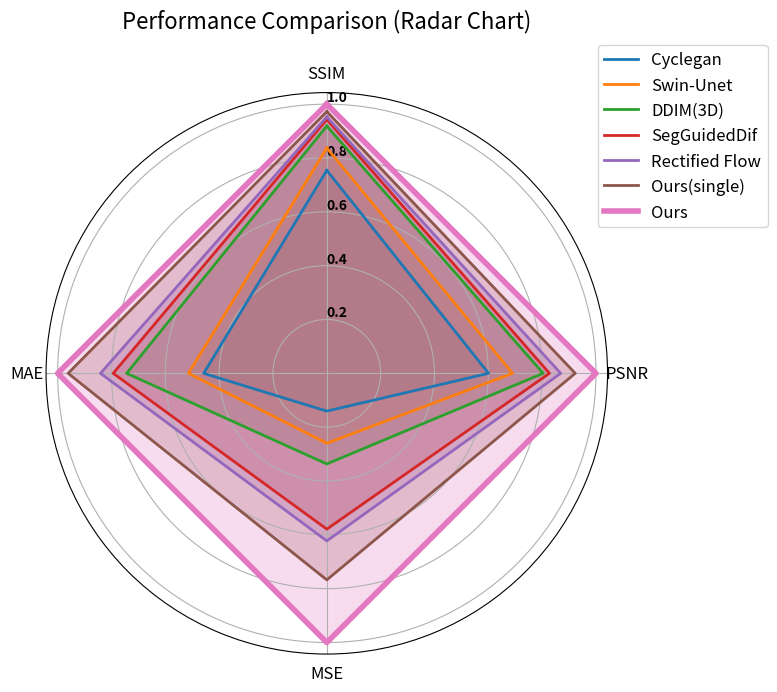

The script that saved this image: (Note: this script raises an exception after producing the figure.)
# Original=3002 /home/ssddata/liutuo/.ipython/profile_default/history.sqlite
# session=129; input_line=37; source_sha256=aa546d81678ce4b38ed6deac7a4553c1308b352bc37654c0840cecdc7c591fce

import numpy as np
import matplotlib.pyplot as plt
from math import pi
# 数据定义
methods = ['Cyclegan', 'Swin-Unet', 'DDIM(3D)', 'SegGuidedDif', 'Rectified Flow', 'Ours(single)', 'Ours']
metrics = ['SSIM (%) ↑', 'PSNR ↑', 'MSE (%) ↓', 'MAE (%) ↓']  # 标注方向性
data = [
    [67.82, 17.26, 2.35, 6.47],  # Cyclegan
    [75.29, 19.82, 1.27, 5.76],  # Swin-Unet
    [82.62, 23.09, 0.98, 3.98],  # DDIM(3D)
    [84.85, 23.76, 0.57, 3.73],  # SegGuidedDif
    [85.69, 24.96, 0.53, 3.52],  # Rectified Flow
    [87.48, 26.51, 0.43, 3.08],  # Ours(single)
    [89.94, 28.72, 0.33, 2.96]   # Ours
]

# 数据标准化处理（对于↑指标越大越好，对于↓指标越小越好）
def normalize_data(data):
    normalized_data = []
    for row in data:
        norm_row = []
        for i, value in enumerate(row):
            if "↑" in metrics[i]:  # 越大越好
                norm_row.append(value / max([r[i] for r in data]))
            elif "↓" in metrics[i]:  # 越小越好
                norm_row.append(min([r[i] for r in data]) / value)
        normalized_data.append(norm_row)
    return normalized_data

normalized_data = normalize_data(data)

# 创建雷达图
def plot_radar_chart(methods, metrics, data, save_path=None):
    num_vars = len(metrics)
    angles = np.linspace(0, 2 * pi, num_vars, endpoint=False).tolist()
    angles += angles[:1]  # 闭合图形

    fig, ax = plt.subplots(figsize=(8, 8), subplot_kw=dict(polar=True))

    # 绘制每个方法的线
    colors = plt.cm.tab10.colors  # 使用 tab10 颜色映射
    for i, method in enumerate(methods):
        values = data[i]
        values += values[:1]  # 闭合图形
        linewidth = 2 if method != 'Ours' else 4  # 突出 'Ours'
        ax.plot(angles, values, color=colors[i], label=method, linewidth=linewidth)
        ax.fill(angles, values, color=colors[i], alpha=0.25)

    # 设置标签
    ax.set_theta_offset(pi / 2)
    ax.set_theta_direction(-1)
    ax.set_thetagrids(np.degrees(angles[:-1]), [m.split(" ")[0] for m in metrics], fontsize=12)

    # 增加网格线
    ax.set_rgrids([0.2, 0.4, 0.6, 0.8, 1.0], angle=0, weight='black', fontsize=10)

    # 添加图例和标题
    ax.legend(loc='upper right', bbox_to_anchor=(1.3, 1.1), fontsize=12)
    plt.title("Performance Comparison (Radar Chart)", size=16, y=1.1)

    # 调整布局
    plt.tight_layout()

    # 如果提供了保存路径，则保存图像
    if save_path:
        os.makedirs(os.path.dirname(save_path), exist_ok=True)  # 确保目录存在
        plt.savefig(save_path, dpi=300, bbox_inches='tight')  # 保存图像，设置高分辨率
        print(f"Image saved to {save_path}")

    plt.show()

# 指定保存路径
save_path = "/home/ssddata/liutuo/radar_chartfdg.png"

# 调用函数绘制蛛网图并保存
plot_radar_chart(methods, metrics, normalized_data, save_path)
